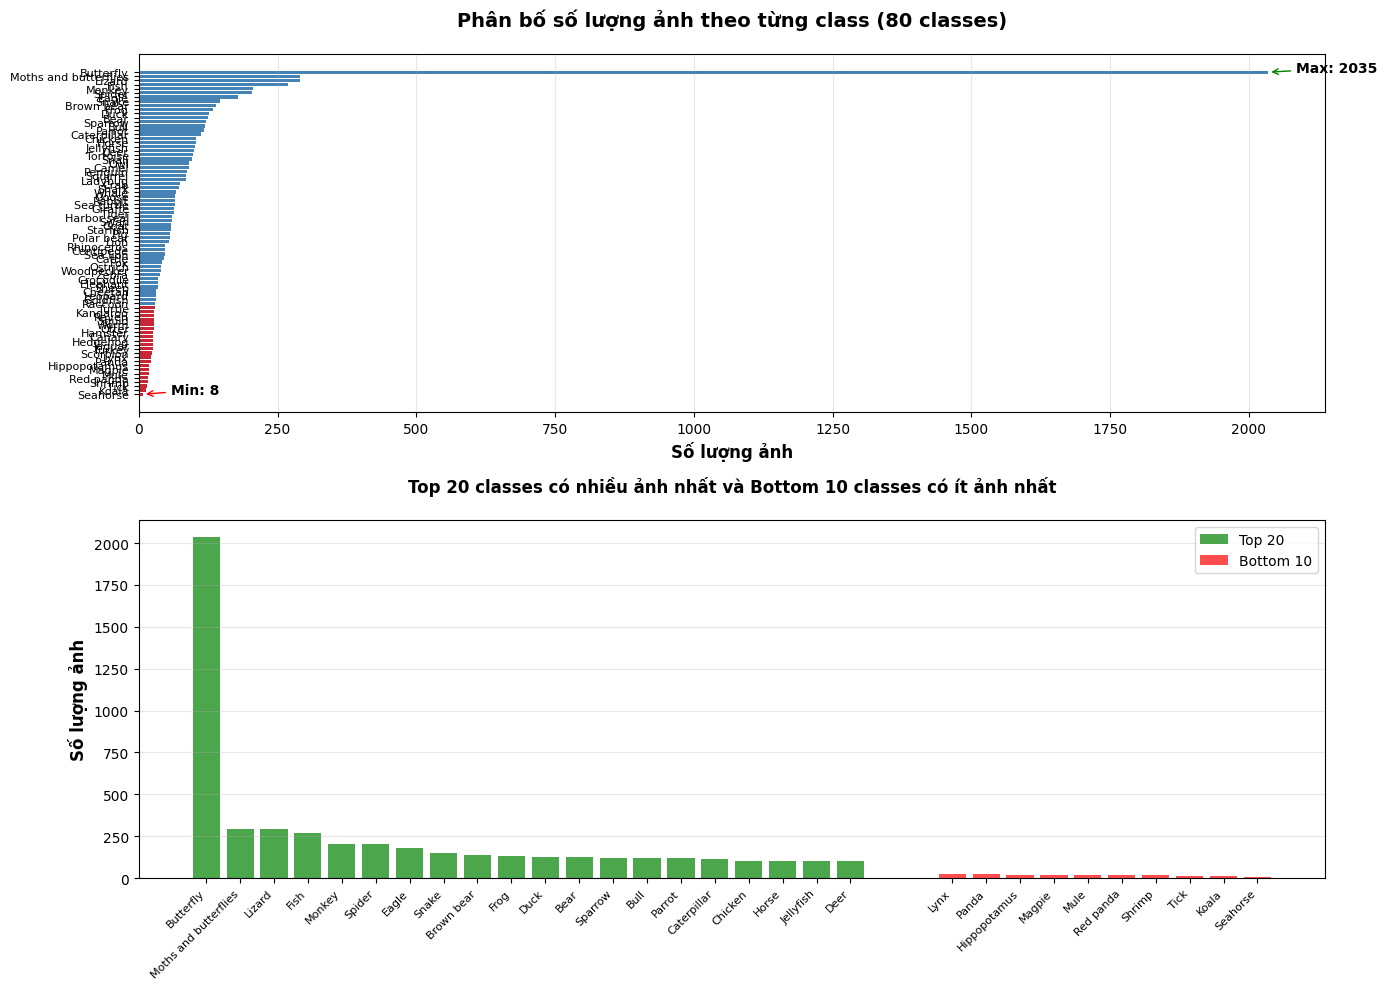
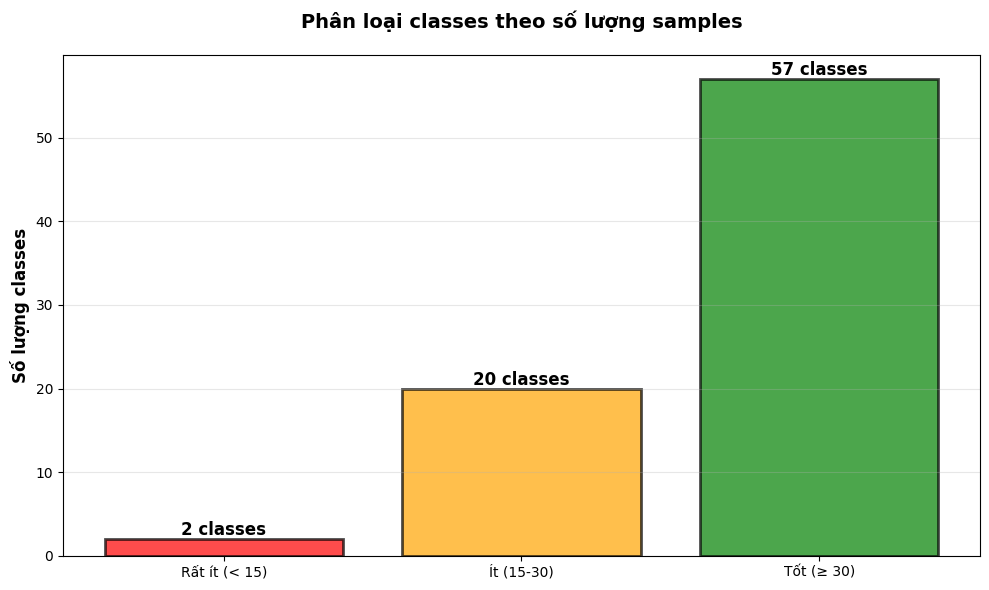

These charts were generated, in order, by the following Python code:
"""
Script để vẽ biểu đồ phân bố classes trong dataset
Sử dụng để tạo hình ảnh minh họa cho báo cáo và slide
"""

import matplotlib.pyplot as plt
import numpy as np
from collections import Counter

# Dữ liệu từ result_data_preparation_pro.txt
# Top classes và bottom classes để minh họa
class_data = {
    'Butterfly': 2035,
    'Moths and butterflies': 291,
    'Lizard': 291,
    'Monkey': 206,
    'Spider': 204,
    'Fish': 269,
    'Snake': 147,
    'Frog': 133,
    'Duck': 126,
    'Parrot': 118,
    'Caterpillar': 113,
    'Chicken': 104,
    'Horse': 103,
    'Jellyfish': 102,
    'Deer': 100,
    'Tortoise': 97,
    'Snail': 96,
    'Owl': 91,
    'Camel': 90,
    'Squirrel': 86,
    'Ladybug': 86,
    'Penguin': 87,
    'Eagle': 179,
    'Bear': 124,
    'Brown bear': 140,
    'Bull': 119,
    'Cattle': 46,
    'Centipede': 47,
    'Cheetah': 32,
    'Crab': 75,
    'Crocodile': 35,
    'Elephant': 34,
    'Fox': 42,
    'Giraffe': 63,
    'Goat': 59,
    'Goldfish': 31,
    'Goose': 65,
    'Hamster': 26,
    'Harbor seal': 60,
    'Hedgehog': 25,
    'Hippopotamus': 19,
    'Jaguar': 25,
    'Kangaroo': 28,
    'Koala': 14,
    'Leopard': 32,
    'Lion': 55,
    'Lynx': 22,
    'Magpie': 19,
    'Mule': 19,
    'Ostrich': 41,
    'Otter': 27,
    'Panda': 22,
    'Pig': 56,
    'Polar bear': 56,
    'Rabbit': 65,
    'Raccoon': 30,
    'Raven': 28,
    'Red panda': 17,
    'Rhinoceros': 48,
    'Scorpion': 24,
    'Sea lion': 47,
    'Sea turtle': 65,
    'Seahorse': 8,
    'Shark': 73,
    'Sheep': 34,
    'Shrimp': 17,
    'Sparrow': 122,
    'Squid': 28,  # Ít samples
    'Starfish': 59,
    'Swan': 60,
    'Tick': 15,
    'Tiger': 63,
    'Turkey': 25,
    'Turtle': 29,  # Ít samples
    'Whale': 68,
    'Woodpecker': 41,
    'Worm': 28,
    'Zebra': 39,
    'Canary': 26,
}

def plot_class_distribution():
    """Vẽ biểu đồ phân bố classes"""
    
    # Sắp xếp theo số lượng
    sorted_classes = sorted(class_data.items(), key=lambda x: x[1], reverse=True)
    classes = [c[0] for c in sorted_classes]
    counts = [c[1] for c in sorted_classes]
    
    # Tạo figure với 2 subplots
    fig, (ax1, ax2) = plt.subplots(2, 1, figsize=(14, 10))
    
    # Subplot 1: Bar chart tất cả classes
    ax1.barh(range(len(classes)), counts, color='steelblue')
    ax1.set_yticks(range(len(classes)))
    ax1.set_yticklabels(classes, fontsize=8)
    ax1.set_xlabel('Số lượng ảnh', fontsize=12, fontweight='bold')
    ax1.set_title('Phân bố số lượng ảnh theo từng class (80 classes)', 
                  fontsize=14, fontweight='bold', pad=20)
    ax1.grid(axis='x', alpha=0.3)
    ax1.invert_yaxis()
    
    # Highlight các classes có ít samples
    for i, (cls, count) in enumerate(sorted_classes):
        if count < 30:
            ax1.barh(i, count, color='red', alpha=0.7)
    
    # Thêm annotation cho max và min
    max_idx = 0
    min_idx = len(classes) - 1
    ax1.annotate(f'Max: {counts[max_idx]}', 
                xy=(counts[max_idx], max_idx),
                xytext=(counts[max_idx] + 50, max_idx),
                fontsize=10, fontweight='bold',
                arrowprops=dict(arrowstyle='->', color='green'))
    ax1.annotate(f'Min: {counts[min_idx]}', 
                xy=(counts[min_idx], min_idx),
                xytext=(counts[min_idx] + 50, min_idx),
                fontsize=10, fontweight='bold',
                arrowprops=dict(arrowstyle='->', color='red'))
    
    # Subplot 2: Top 20 và Bottom 10
    top_20 = sorted_classes[:20]
    bottom_10 = sorted_classes[-10:]
    
    top_classes = [c[0] for c in top_20]
    top_counts = [c[1] for c in top_20]
    bottom_classes = [c[0] for c in bottom_10]
    bottom_counts = [c[1] for c in bottom_10]
    
    x_pos_top = np.arange(len(top_classes))
    x_pos_bottom = np.arange(len(bottom_classes))
    
    ax2.bar(x_pos_top, top_counts, color='green', alpha=0.7, label='Top 20')
    ax2.bar(x_pos_bottom + len(top_classes) + 2, bottom_counts, 
            color='red', alpha=0.7, label='Bottom 10')
    
    ax2.set_xticks(list(x_pos_top) + list(x_pos_bottom + len(top_classes) + 2))
    ax2.set_xticklabels(top_classes + bottom_classes, rotation=45, ha='right', fontsize=8)
    ax2.set_ylabel('Số lượng ảnh', fontsize=12, fontweight='bold')
    ax2.set_title('Top 20 classes có nhiều ảnh nhất và Bottom 10 classes có ít ảnh nhất', 
                  fontsize=12, fontweight='bold', pad=20)
    ax2.legend()
    ax2.grid(axis='y', alpha=0.3)
    
    plt.tight_layout()
    plt.savefig('class_distribution.png', dpi=300, bbox_inches='tight')
    print("✅ Đã lưu biểu đồ: class_distribution.png")
    
    # Tạo biểu đồ thứ 2: Phân loại classes
    fig2, ax = plt.subplots(figsize=(10, 6))
    
    # Phân loại
    very_few = [c for c, count in class_data.items() if count < 15]
    few = [c for c, count in class_data.items() if 15 <= count < 30]
    good = [c for c, count in class_data.items() if count >= 30]
    
    categories = ['Rất ít (< 15)', 'Ít (15-30)', 'Tốt (≥ 30)']
    counts_cat = [len(very_few), len(few), len(good)]
    colors = ['red', 'orange', 'green']
    
    bars = ax.bar(categories, counts_cat, color=colors, alpha=0.7, edgecolor='black', linewidth=2)
    ax.set_ylabel('Số lượng classes', fontsize=12, fontweight='bold')
    ax.set_title('Phân loại classes theo số lượng samples', 
                 fontsize=14, fontweight='bold', pad=20)
    ax.grid(axis='y', alpha=0.3)
    
    # Thêm số liệu trên mỗi cột
    for bar, count in zip(bars, counts_cat):
        height = bar.get_height()
        ax.text(bar.get_x() + bar.get_width()/2., height,
                f'{count} classes',
                ha='center', va='bottom', fontsize=12, fontweight='bold')
    
    plt.tight_layout()
    plt.savefig('class_categories.png', dpi=300, bbox_inches='tight')
    print("✅ Đã lưu biểu đồ: class_categories.png")
    
    # In thống kê
    print("\n📊 THỐNG KÊ:")
    print(f"   Tổng classes: {len(class_data)}")
    print(f"   Tổng ảnh: {sum(class_data.values())}")
    print(f"   Max: {max(class_data.values())} ({max(class_data, key=class_data.get)})")
    print(f"   Min: {min(class_data.values())} ({min(class_data, key=class_data.get)})")
    print(f"   Trung bình: {np.mean(list(class_data.values())):.1f}")
    print(f"   Imbalance ratio: {max(class_data.values()) / min(class_data.values()):.1f}:1")
    print(f"\n   Rất ít (< 15): {len(very_few)} classes")
    print(f"   Ít (15-30): {len(few)} classes")
    print(f"   Tốt (≥ 30): {len(good)} classes")

if __name__ == "__main__":
    # Set font để hiển thị tiếng Việt
    plt.rcParams['font.family'] = 'DejaVu Sans'
    plt.rcParams['figure.facecolor'] = 'white'
    
    plot_class_distribution()
    print("\n✅ Hoàn thành! Kiểm tra các file PNG đã được tạo.")

